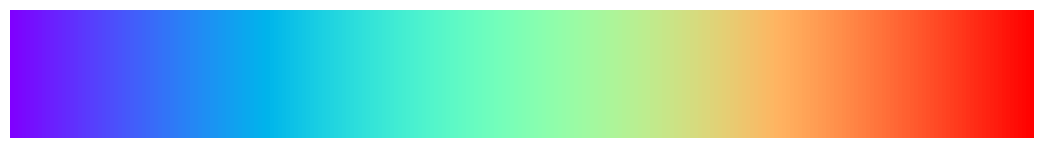

Reproduce this figure in Python.
"""Plain rainbow colorbar — just the bar, no labels / ticks / frame.

Asset for dropping into figures in Illustrator. Default is a horizontal
1024×128 px bar; pass --orientation vertical for a 128×1024 version.

Run:
    python figures/rainbow_bar.py
    python figures/rainbow_bar.py --orientation vertical
"""

from __future__ import annotations

import argparse
from pathlib import Path

import matplotlib.pyplot as plt
import numpy as np


def main() -> None:
    ap = argparse.ArgumentParser()
    ap.add_argument(
        "--orientation", choices=["horizontal", "vertical"],
        default="horizontal",
    )
    ap.add_argument("--cmap", default="rainbow")
    ap.add_argument("--long", type=int, default=1024,
                    help="Long-axis size in pixels.")
    ap.add_argument("--short", type=int, default=128,
                    help="Short-axis size in pixels.")
    ap.add_argument(
        "--out", type=Path, default=None,
        help="Output PNG. Defaults to results/llama/all_frames/"
             "rainbow_bar[_vertical].png",
    )
    args = ap.parse_args()

    if args.out is None:
        suffix = "" if args.orientation == "horizontal" else "_vertical"
        args.out = Path("results/llama/all_frames") / f"rainbow_bar{suffix}.png"

    grad = np.linspace(0, 1, args.long).reshape(1, -1)
    if args.orientation == "vertical":
        grad = grad.T  # (long, 1)
        figsize = (args.short / 100, args.long / 100)
    else:
        figsize = (args.long / 100, args.short / 100)

    fig, ax = plt.subplots(figsize=figsize, dpi=100)
    ax.imshow(grad, aspect="auto", cmap=args.cmap)
    ax.set_axis_off()
    fig.subplots_adjust(left=0, right=1, top=1, bottom=0)

    args.out.parent.mkdir(parents=True, exist_ok=True)
    fig.savefig(args.out, dpi=100, bbox_inches="tight",
                pad_inches=0, transparent=True)
    print(f"Wrote {args.out} ({args.long}×{args.short})")


if __name__ == "__main__":
    main()
